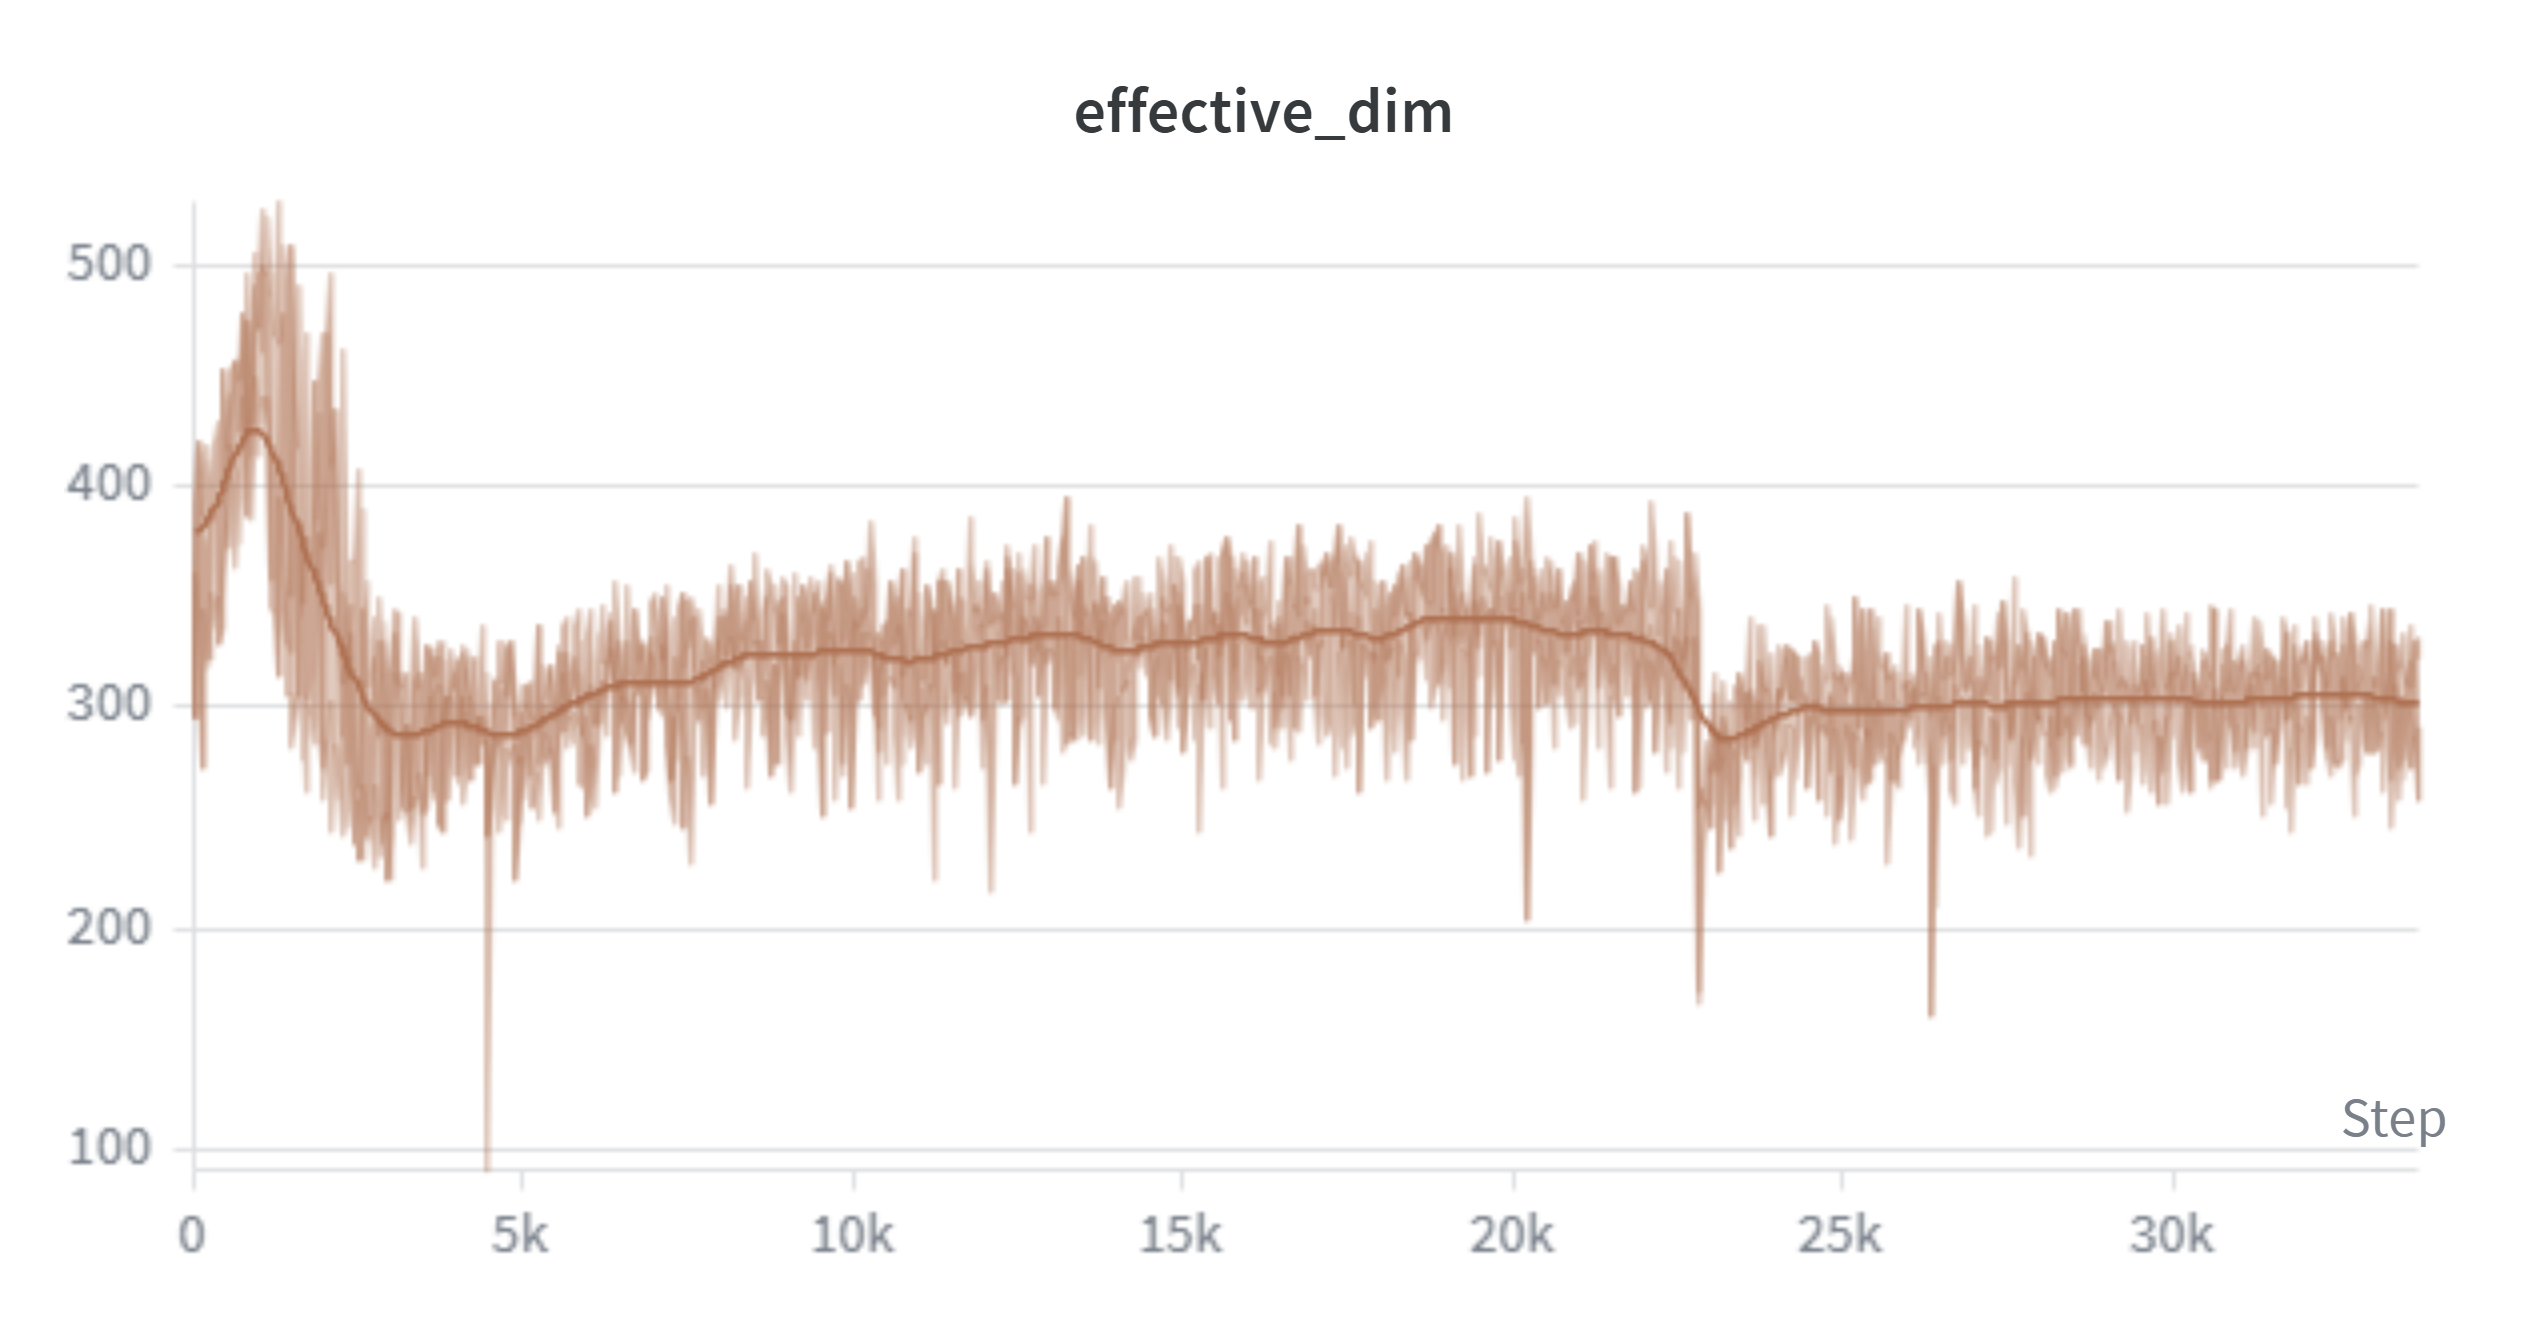

Source data for this figure (header and first rows):
Step, deep-planet-14 - effective_dim, deep-planet-14 - effective_dim__MIN, deep-planet-14 - effective_dim__MAX
0, 296, 296, 296
10, 360, 360, 360
20, 392, 392, 392
30, 364, 364, 364
40, 320, 320, 320
50, 392, 392, 392
60, 370, 370, 370
70, 420, 420, 420
80, 408, 408, 408
90, 358, 358, 358
100, 274, 274, 274
110, 388, 388, 388
120, 344, 344, 344
130, 376, 376, 376
140, 418, 418, 418
150, 318, 318, 318
160, 370, 370, 370
170, 362, 362, 362
180, 326, 326, 326
190, 412, 412, 412
200, 322, 322, 322
210, 404, 404, 404
220, 388, 388, 388
230, 322, 322, 322
240, 384, 384, 384
250, 364, 364, 364
260, 352, 352, 352
270, 386, 386, 386
280, 336, 336, 336
290, 420, 420, 420
300, 386, 386, 386
310, 350, 350, 350
320, 428, 428, 428
330, 388, 388, 388
340, 394, 394, 394
350, 386, 386, 386
360, 402, 402, 402
370, 330, 330, 330
380, 376, 376, 376
390, 336, 336, 336
400, 398, 398, 398
410, 358, 358, 358
420, 388, 388, 388
430, 350, 350, 350
440, 452, 452, 452
450, 384, 384, 384
460, 418, 418, 418
470, 388, 388, 388
480, 414, 414, 414
490, 378, 378, 378
500, 426, 426, 426
510, 372, 372, 372
520, 420, 420, 420
530, 418, 418, 418
540, 442, 442, 442
550, 452, 452, 452
560, 448, 448, 448
570, 410, 410, 410
580, 390, 390, 390
590, 364, 364, 364
... 3,311 more rows
